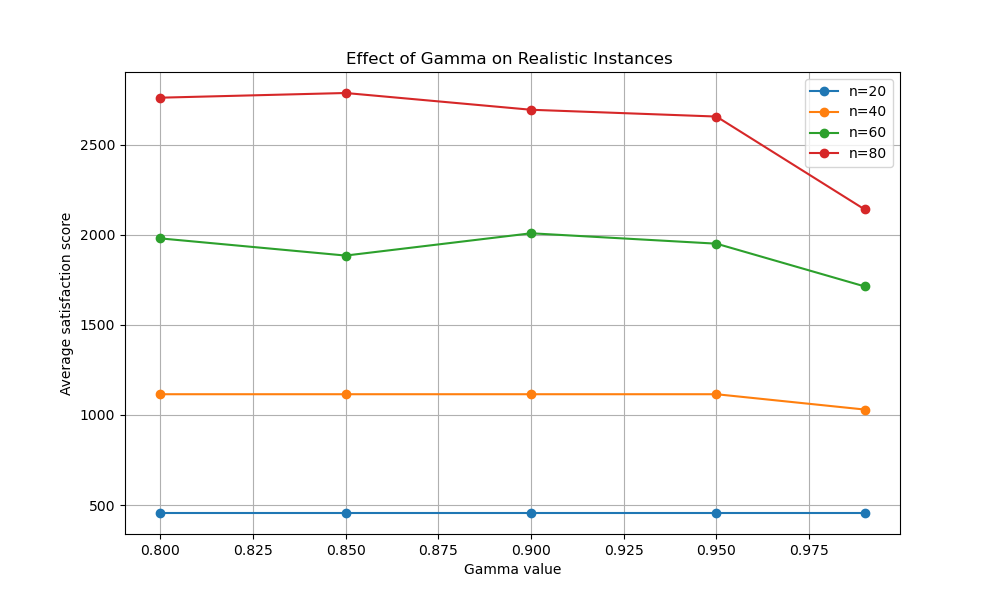

Data behind this chart, as committed beside it:
Gamma, n=20, n=40, n=60, n=80
0.8, 456.0, 1115, 1980, 2760
0.85, 456.0, 1115, 1884, 2786
0.9, 456.0, 1115, 2008, 2693
0.95, 456.0, 1115, 1950, 2656
0.99, 456.0, 1030, 1713, 2140
